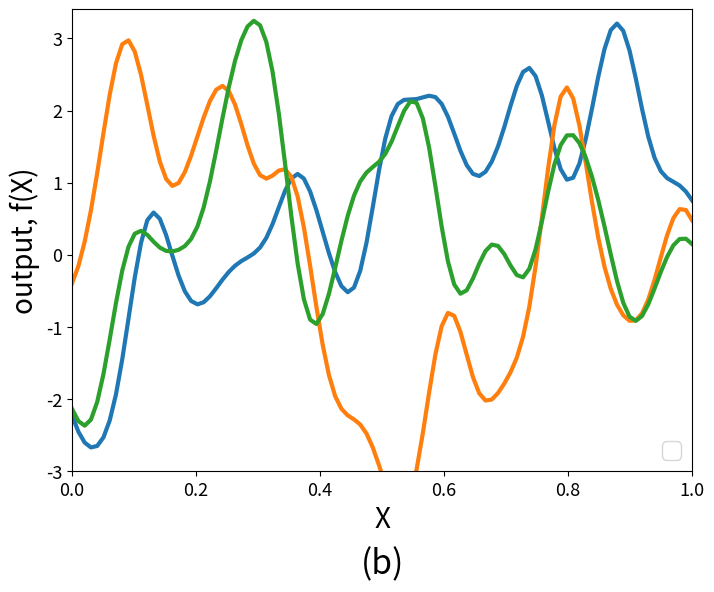
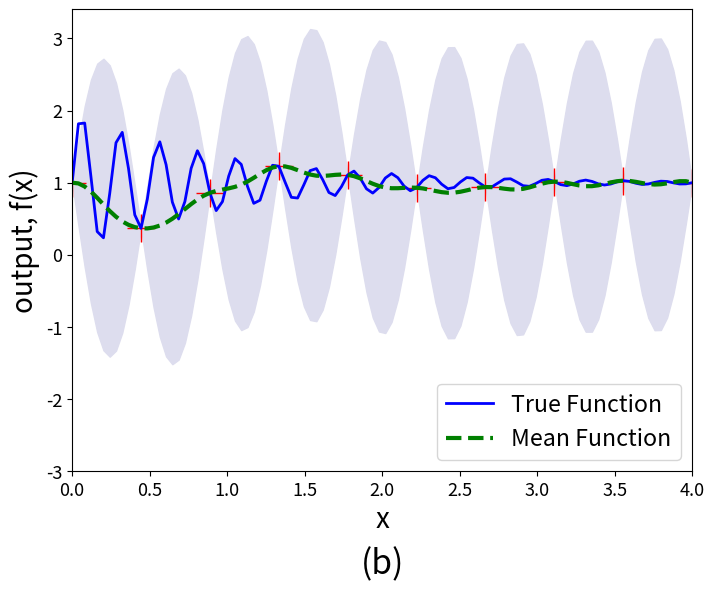
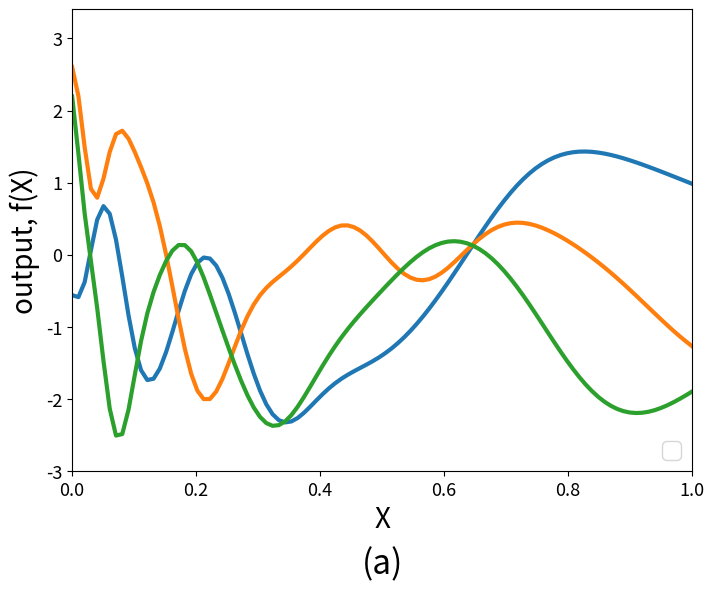
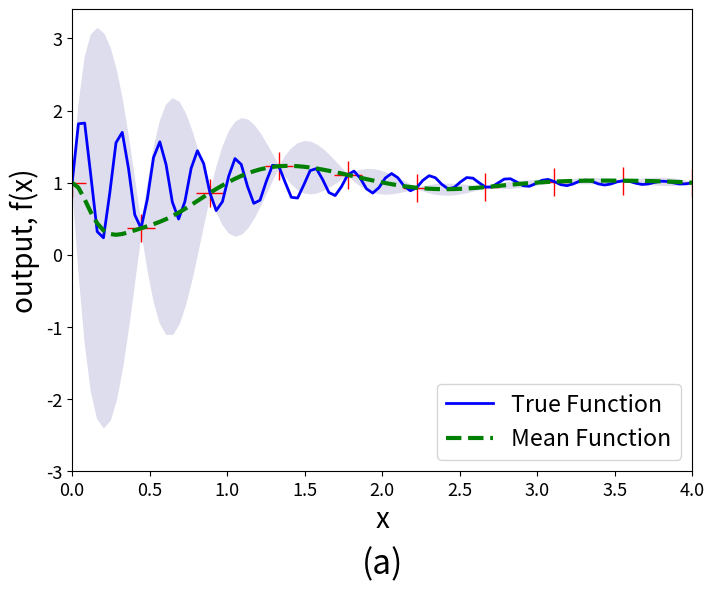

Reproduce these figures in Python, in order.
import numpy as np
import matplotlib.pyplot as plt
import scipy.optimize as opt
import datetime

plt.rcParams["figure.figsize"] = (8, 6)
plt.rcParams["font.size"] = 20
plt.rc('xtick', labelsize=13)
plt.rc('ytick', labelsize=13)

# kernel_type = 0
# number_of_test_datapoints = 20
np.random.seed(300)
# noise = 0.0


class GaussianProcess:

    # Constructor
    def __init__(self, kernel_type, number_of_test_datapoints, noise, random_seed, linspacexmin, linspacexmax,
                 linspaceymin, linspaceymax, kernel_char, signal_variance, number_of_dimensions,
                 number_of_observed_samples, X, y, params_estimation, len_scale_param_bounds,
                 number_of_restarts_likelihood, len_scale_params):

        self.kernel_type = kernel_type
        self.number_of_test_datapoints = number_of_test_datapoints
        self.noise = noise
        self.linspacexmin = linspacexmin
        self.linspacexmax = linspacexmax
        self.linspaceymin = linspaceymin
        self.linspaceymax = linspaceymax
        self.kernel_char = kernel_char
        self.signal_variance = signal_variance
        self.number_of_dimensions = number_of_dimensions
        self.number_of_observed_samples = number_of_observed_samples
        self.X = X
        self.y = y
        self.params_estimation = params_estimation
        self.len_scale_param_bounds = len_scale_param_bounds
        self.number_of_restarts_likelihood = number_of_restarts_likelihood
        self.len_scale_params = len_scale_params

        # np.random.seed(random_seed)

    # Define Plot Prior
    def plot_graph(self, plot_params):
        plt.figure(plot_params['plotnum'])
        plt.clf()
        for eachplot in plot_params['plotvalues']:
            if (len(eachplot) == 2):
                plt.plot(eachplot[0], eachplot[1],  lw =3)
            elif (len(eachplot) == 3):
                plt.plot(eachplot[0], eachplot[1])
            elif (len(eachplot) == 4):
                if(eachplot[3].startswith("label=")):
                    plt.plot(eachplot[0], eachplot[1], eachplot[2], label=eachplot[3][6:])
                    plt.legend(loc='upper right',prop={'size': 6})
                else:
                    flag = eachplot[3]
                    if flag.startswith('lw'):
                        plt.plot(eachplot[0], eachplot[1], eachplot[2], lw=eachplot[3][2:])
                    elif flag.startswith('ms'):
                        plt.plot(eachplot[0], eachplot[1], eachplot[2], ms=eachplot[3][2:])

            elif (len(eachplot) == 5):

                if(eachplot[3].startswith("label=")):
                    flag = eachplot[4]
                    if flag.startswith('lw'):
                        plt.plot(eachplot[0], eachplot[1], eachplot[2], label=eachplot[3][6:], lw=eachplot[4][2:])
                    elif flag.startswith('ms'):
                        plt.plot(eachplot[0], eachplot[1], eachplot[2], label=eachplot[3][6:], ms=eachplot[4][2:])
                    plt.legend(loc='upper right',prop={'size': 6})

                else:
                    flag = eachplot[3]
                    if flag.startswith('lw'):
                        plt.plot(eachplot[0], eachplot[1], eachplot[2], lw=eachplot[3][2:])
                    elif flag.startswith('ms'):
                        plt.plot(eachplot[0], eachplot[1], eachplot[2], ms=eachplot[3][2:])

        if 'gca_fill' in plot_params.keys():
            if len(plot_params['gca_fill']) == 3:
                plt.gca().fill_between(plot_params['gca_fill'][0], plot_params['gca_fill'][1],
                                       plot_params['gca_fill'][2],
                                       color="#ddddee")
            else:
                if plot_params['gca_fill'][3].startswith('color'):
                    color = plot_params['gca_fill'][3][6:]
                    print(len(plot_params['gca_fill']), color)
                    plt.gca().fill_between(plot_params['gca_fill'][0], plot_params['gca_fill'][1],
                                           plot_params['gca_fill'][2], color=color)

        plt.axis(plot_params['axis'])

        # Adding to have subfigure name printed at bottom
        if(kernel_char=="fix_l"):
            title = "(b)"
            plt.title(title, y=-0.24)
        else:
            title = "(a)"
            plt.title(title, y=-0.24)

        # plt.title(plot_params['title'])
        plt.xlabel(plot_params['xlabel'])
        plt.ylabel(plot_params['ylabel'])
        plt.ylim(-3,3.4)
        plt.legend(fontsize='small',loc = 4)
        # plt.use_sticky_edges = False
        # # plt.autoscale(tight=True)
        # # plt.autoscale(tight=True)
        plt.savefig(plot_params['file'],pad_inches=0, bbox_inches='tight')


    def plot_graph_len(self, plot_params):
        plt.figure(plot_params['plotnum'])
        plt.clf()
        for eachplot in plot_params['plotvalues']:
            if (len(eachplot) == 2):
                plt.plot(eachplot[0], eachplot[1],  lw =3.5)
            elif (len(eachplot) == 3):
                plt.plot(eachplot[0], eachplot[1])
            elif (len(eachplot) == 4):
                if(eachplot[3].startswith("label=")):
                    plt.plot(eachplot[0], eachplot[1], eachplot[2], label=eachplot[3][6:])
                    plt.legend(loc='upper right',prop={'size': 6})
                else:
                    flag = eachplot[3]
                    if flag.startswith('lw'):
                        plt.plot(eachplot[0], eachplot[1], eachplot[2], lw=eachplot[3][2:])
                    elif flag.startswith('ms'):
                        plt.plot(eachplot[0], eachplot[1], eachplot[2], ms=eachplot[3][2:])

            elif (len(eachplot) == 5):

                if(eachplot[3].startswith("label=")):
                    flag = eachplot[4]
                    if flag.startswith('lw'):
                        plt.plot(eachplot[0], eachplot[1], eachplot[2], label=eachplot[3][6:], lw=eachplot[4][2:])
                    elif flag.startswith('ms'):
                        plt.plot(eachplot[0], eachplot[1], eachplot[2], label=eachplot[3][6:], ms=eachplot[4][2:])
                    plt.legend(loc='upper right',prop={'size': 6})

                else:
                    flag = eachplot[3]
                    if flag.startswith('lw'):
                        plt.plot(eachplot[0], eachplot[1], eachplot[2], lw=eachplot[3][2:])
                    elif flag.startswith('ms'):
                        plt.plot(eachplot[0], eachplot[1], eachplot[2], ms=eachplot[3][2:])

        if 'gca_fill' in plot_params.keys():
            if len(plot_params['gca_fill']) == 3:
                plt.gca().fill_between(plot_params['gca_fill'][0], plot_params['gca_fill'][1],
                                       plot_params['gca_fill'][2],
                                       color="#ddddee")
            else:
                if plot_params['gca_fill'][3].startswith('color'):
                    color = plot_params['gca_fill'][3][6:]
                    print(len(plot_params['gca_fill']), color)
                    plt.gca().fill_between(plot_params['gca_fill'][0], plot_params['gca_fill'][1],
                                           plot_params['gca_fill'][2], color=color)

        plt.axis(plot_params['axis'])
        plt.title(plot_params['title'])
        plt.xlabel(plot_params['xlabel'])
        plt.ylabel(plot_params['ylabel'])
        plt.autoscale(tight=True)
        plt.ylim(0, 1.2)

        plt.savefig(plot_params['file'],pad_inches=0, bbox_inches='tight')


    # Define the kernel function
    def computekernel(self, data_point1, data_point2):

        if self.kernel_type == 0:
            # print("SE Kernel")
            self.charac_length_scale = 0.2
            result = self.sq_exp_kernel(data_point1, data_point2, self.charac_length_scale, self.signal_variance)

        elif self.kernel_type == 1:
            print("RQF Kernel")
            self.charac_length_scale = 1
            alpha = 0.1
            result = self.rational_quadratic_kernel(data_point1, data_point2, self.charac_length_scale, alpha)

        elif self.kernel_type == 2:
            print("EXP Kernel")
            self.charac_length_scale = 0.1
            result = self.exp_kernel_function(data_point1, data_point2, self.charac_length_scale)

        elif self.kernel_type == 3:
            print("Periodic Kernel")
            self.charac_length_scale = 0.1
            result = self.periodic_kernel_function(data_point1, data_point2, self.charac_length_scale)

        return result

    def sq_exp_kernel_vanilla(self, data_point1, data_point2, charac_length_scale, signal_variance):

        # Define the SE kernel function
        total_squared_distances = np.sum(data_point1 ** 2, 1).reshape(-1, 1) + np.sum(data_point2 ** 2, 1) - 2 * np.dot(
            data_point1, data_point2.T)
        kernel_val = np.exp(-(total_squared_distances * (1 / (charac_length_scale * 2.0))))
        # print (kernel_val)
        return kernel_val

    def sq_exp_kernel(self, data_point1, data_point2, char_len_scale, signal_variance):

        if( self.kernel_char == 'ard' or self.kernel_char == 'fix_l'):

            return self.ard_sq_exp_kernel(data_point1, data_point2, [char_len_scale], signal_variance)

        elif(self.kernel_char == 'var_l'):
            # print("Var kernel is set for the computations")
            return self.var_sq_exp_kernel(data_point1, data_point2, char_len_scale, signal_variance)

    def ard_sq_exp_kernel(self, data_point1, data_point2, char_len_scale, signal_variance):

        # Element wise squaring the vector of given length scales
        char_len_scale = np.array(char_len_scale) ** 2

        # Creating a Diagonal matrix with squared l values
        sq_dia_len = np.diag(char_len_scale)

        # Computing inverse of a diagonal matrix by reciprocating each item in the diagonal
        inv_sq_dia_len = np.linalg.pinv(sq_dia_len)
        kernel_mat = np.zeros(shape=(len(data_point1), len(data_point2)))
        for i in np.arange(len(data_point1)):
            for j in np.arange(len(data_point2)):
                difference = ((data_point1[i, :] - data_point2[j, :]))
                product1 = np.dot(difference, inv_sq_dia_len)
                final_product = np.dot(product1, difference.T)
                each_kernel_val = (signal_variance**2) * (np.exp((-1 / 2.0) * final_product))
                kernel_mat[i, j] = each_kernel_val
        return kernel_mat

    def var_sq_exp_kernel(self, data_point1, data_point2, char_len_scale, signal_variance):
        kernel_mat = np.zeros(shape=(len(data_point1), len(data_point2)))
        for i in np.arange(len(data_point1)):
            for j in np.arange(len(data_point2)):

                len_scale_vector_datapoint1 = self.len_scale_func(data_point1[i, :])
                len_scale_vector_datapoint2 = self.len_scale_func(data_point2[j, :])
                difference = ((data_point1[i, :] - data_point2[j, :]))

                total_product = 1
                total_sum = 0

                for k in np.arange(len(len_scale_vector_datapoint1)):
                    denominator = len_scale_vector_datapoint1[k] ** 2 + len_scale_vector_datapoint2[k] ** 2
                    total_product *= (2 * len_scale_vector_datapoint1[k] * len_scale_vector_datapoint2[k]) / denominator
                    total_sum += 1 / denominator

                squared_diff = np.dot(difference, difference.T)
                prod_term = (signal_variance ** 2) * np.sqrt(total_product)
                sum_term  = (np.exp((-1) * squared_diff * total_sum))
                each_kernel_val = prod_term * sum_term
                kernel_mat[i, j] = each_kernel_val

        return kernel_mat

    # Estimating kernel parameters
    def optimize_log_marginal_likelihood_l_params(self, input):
        # 0 to n-1 elements represent the nth eleme

        self.len_scale_params = np.array(input)

        # Following parameters not used in any computations
        init_charac_length_scale = 0.1
        signal_variance = 1

        K_x_x = self.sq_exp_kernel(self.X, self.X, init_charac_length_scale, signal_variance)
        eye = 1e-10 * np.eye(len(self.X))
        Knoise = K_x_x + eye
        # Find L from K = L *L.T instead of inversing the covariance function
        L_x_x = np.linalg.cholesky(Knoise)
        factor = np.linalg.solve(L_x_x, self.y)
        det = np.linalg.det(Knoise)
        log_marginal_likelihood = -0.5 * (np.dot(factor.T, factor) +
                                          self.number_of_observed_samples * np.log(2 * np.pi) +
                                          np.log(det))
        return log_marginal_likelihood

    def optimize_log_marginal_likelihood_l(self, input):
        # 0 to n-1 elements represent the nth eleme
        init_charac_length_scale = np.array(input[: self.number_of_dimensions])
        signal_variance = input[len(input)-1]
        K_x_x = self.sq_exp_kernel(self.X, self.X, init_charac_length_scale, signal_variance)
        eye = 1e-6 * np.eye(len(self.X))
        Knoise = K_x_x + eye
        # Find L from K = L *L.T instead of inversing the covariance function
        L_x_x = np.linalg.cholesky(Knoise)
        factor = np.linalg.solve(L_x_x, self.y)
        log_marginal_likelihood = -0.5 * (np.dot(factor.T, factor) +
                                          self.number_of_observed_samples * np.log(2 * np.pi) +
                                          np.log(np.linalg.det(Knoise)))
        return log_marginal_likelihood


    def kernel_params (self, data_point1, data_point2, char_len_scale, signal_variance):
        prod_array = np.array([])
        sum_array = np.array([])
        kernel_mat = np.zeros(shape=(len(data_point1), len(data_point2)))
        for i in np.arange(len(data_point1)):
            for j in np.arange(len(data_point2)):

                len_scale_vector_datapoint1 = self.len_scale_func(data_point1[i, :])
                len_scale_vector_datapoint2 = self.len_scale_func(data_point2[j, :])
                difference = ((data_point1[i, :] - data_point2[j, :]))

                total_product = 1
                total_sum = 0

                for k in np.arange(len(len_scale_vector_datapoint1)):
                    denominator = len_scale_vector_datapoint1[k] ** 2 + len_scale_vector_datapoint2[k] ** 2
                    total_product *= (2 * len_scale_vector_datapoint1[k] * len_scale_vector_datapoint2[k]) / denominator
                    total_sum += 1 / denominator

                squared_diff = np.dot(difference, difference.T)
                prod_term = (signal_variance ** 2) * np.sqrt(total_product)
                prod_array = np.append(prod_array,prod_term)
                sum_term = (np.exp((-1) * squared_diff * total_sum))
                sum_array = np.append(sum_array, sum_term)
                each_kernel_val = prod_term * sum_term
                kernel_mat[i, j] = each_kernel_val

        return prod_array, sum_array, kernel_mat

    def len_scale_func(self, data_point):

        a = self.len_scale_params[0]
        b = self.len_scale_params[1]
        c = 0

        a = 0.2
        b = 0.1

        # len_scale_weights = np.zeros(data_point.shape)
        len_scale_weights = np.array([])
        len_scale_values = np.array([])
        data_point_values = np.array([])

        for dim_count in np.arange(len(data_point)):


            # # Linear calculations
            len_scale_weights = np.append(len_scale_weights, a)
            data_point_values = np.append(data_point_values, data_point[0])
            value = np.dot(len_scale_weights.T, data_point) + b

            # Quadratic calculations
            # len_scale_weights = np.append(len_scale_weights,a)
            # len_scale_weights = np.append(len_scale_weights,b)
            # data_point_values = np.append(data_point_values, data_point[0] ** 2)
            # data_point_values = np.append(data_point_values, data_point[0])
            # value = np.dot(len_scale_weights.T, data_point_values) + c

            # # Gaussian
            # mean = 2
            # std_dev = 0.8
            # bias = 0
            # exp_term = np.exp((-0.5) * (((data_point_values - mean) / std_dev) ** 2))
            # # pre_term = -1 / np.sqrt(2 * np.pi * (std_dev ** 2))
            # pre_term = 1
            # value = pre_term * exp_term + bias

            # Inverted Gaussian
            # mean = 2
            # std_dev = 0.8
            # bias = 1.1
            # exp_term = np.exp((-0.5) * (((data_point_values - mean) / std_dev) ** 2))
            # # pre_term = -1 / np.sqrt(2 * np.pi * (std_dev ** 2))
            # pre_term = -1
            # value = pre_term * exp_term + bias


            #Logistic
            # ### # Logistic function for length scale functions
            # value = (1/(1.25+np.exp(5-data_point_values)))+0.1

            if value == 0 :
                value = 1e-6
            len_scale_values = np.append(len_scale_values, value)

        return len_scale_values


    def rational_quadratic_kernel(self, data_point1, data_point2, charac_length_scale, alpha):

        # Define Rational Quadratic Function
        total_squared_distances = np.sum(data_point1 ** 2, 1).reshape(-1, 1) + np.sum(data_point2 ** 2, 1) - 2 * np.dot(
            data_point1, data_point2.T)
        kernel_val = (1 + ((total_squared_distances / (2.0 * (charac_length_scale ** 2) * alpha)))) ** (-alpha)
        print(kernel_val)
        return kernel_val

    def exp_kernel_function(self, data_point1, data_point2, charac_length_scale):

        # exponential covariance function , special case of matern with v = 1/2
        kernel_val = np.exp(-(abs(data_point2 - data_point1) / charac_length_scale))
        print(kernel_val.shape)
        return kernel_val

    def periodic_kernel_function(self, data_point1, data_point2, charac_length_scale):

        # Periodic covariance function
        kernel_val = np.exp(-2.0 * (np.sin(np.pi * (data_point2 - data_point1))) ** 2 * (1 / charac_length_scale ** 2))
        print(kernel_val.shape)
        return kernel_val

    def compute_mean_var(self, Xs, X, y):

        # Apply the kernel function to our training points
        K_x_x = self.computekernel(X, X)

        eye = 1e-10 * np.eye(len(X))
        L_x_x = np.linalg.cholesky(K_x_x + eye)

        K_x_xs = self.computekernel(X, Xs)
        factor1 = np.linalg.solve(L_x_x, K_x_xs)
        factor2 = np.linalg.solve(L_x_x, y)
        mean = np.dot(factor1.T, factor2).flatten()

        K_xs_xs = self.computekernel(Xs, Xs)
        variance = K_xs_xs - np.dot(factor1.T, factor1)

        return mean, variance, factor1

    def runGaussian(self, count, Xs, ys, X, y):

        print("!!!!!!!!!!Gaussian Process: Iteration", count, " Started!!!!!!!!!")

        if (self.params_estimation):
            print("estimating params")
            # Estimating Length scale itself
            x_max_value = None
            log_like_max =  -1* float("inf")

            # Data structure to create the starting points for the scipy.minimize method
            random_points_a = []
            random_points_b = []

            # Depending on the number of dimensions and bounds, generate random multi-starting points to find maxima
            for dim in np.arange(self.number_of_dimensions):
                random_data_point_each_dim = np.random.uniform(self.len_scale_param_bounds[dim][0],
                                                               self.len_scale_param_bounds[dim][1],
                                                               self.number_of_restarts_likelihood). \
                    reshape(1, self.number_of_restarts_likelihood)
                random_points_a.append(random_data_point_each_dim)

            # Vertically stack the arrays of randomly generated starting points as a matrix
            random_points_a = np.vstack(random_points_a)

            # Depending on the number of dimensions and bounds, generate random multi-starting points to find maxima
            for dim in np.arange(self.number_of_dimensions):
                random_data_point_each_dim = np.random.uniform(self.len_scale_param_bounds[dim][0],
                                                               self.len_scale_param_bounds[dim][1],
                                                               self.number_of_restarts_likelihood). \
                    reshape(1, self.number_of_restarts_likelihood)
                random_points_b.append(random_data_point_each_dim)

            # Vertically stack the arrays of randomly generated starting points as a matrix
            random_points_b = np.vstack(random_points_b)

            total_bounds = self.len_scale_param_bounds.copy()

            for ind in np.arange(self.number_of_restarts_likelihood):

                param_a = random_points_a[0][ind]
                param_b = random_points_b[0][ind]

                #
                # x = [0.05, 0.1]
                # value = self.optimize_log_marginal_likelihood_l_params(x)
                # print(value)

                init_points = np.append(param_a, param_b)
                print(ind+1, ". Initial values for a & b are ",param_a, param_b)
                maxima =  opt.minimize(lambda x: -self.optimize_log_marginal_likelihood_l_params(x),
                                      init_points,
                                      method='L-BFGS-B',
                                      bounds=total_bounds
                                       # , options={'disp':True}
                                       , options={ 'maxfun': 2000, 'maxiter': 2000}
                                       )

                if not maxima['success']:
                    print ("Error occured : ", maxima['message'], "Log L: ", -1*maxima['fun'])
                    continue

                a_temp = maxima['x'][0]
                b_temp = maxima['x'][1]
                params = np.append(a_temp, b_temp)

                log_likelihood = -1* maxima['fun']

                print("Comparing", log_likelihood, log_like_max)
                if (log_likelihood > log_like_max):
                    print("New maximum log likelihood ", -1 * log_likelihood, " found for params ", params)
                    x_max_value = maxima
                    log_like_max = log_likelihood

            a = x_max_value['x'][0]
            b = x_max_value['x'][1]
            self.len_scale_params = np.array([a, b])

            print("Opt Params: ", self.len_scale_params)

        # compute the covariances between the test data points i.e K**
        K_xs_xs = self.computekernel(Xs, Xs)

        # Cholesky decomposition to find L from covariance matrix K i.e K = L*L.T
        L_xs_xs = np.linalg.cholesky(K_xs_xs + 1e-10 * np.eye(self.number_of_test_datapoints))

        # Sample 3 standard normals for our test points
        standard_normals = np.random.normal(size=(self.number_of_test_datapoints, 3))

        # multiply them by the square root of the covariance matrix
        f_prior = np.dot(L_xs_xs, standard_normals)


        #Plotting here

        # Xs = np.linspace(0,1, 100).reshape(100,1)

        plot_prior_params = {'plotnum': 'Fig 1_' + str(count),
                             # 'axis': [self.linspacexmin, self.linspacexmax, linspaceymin, linspaceymax],
                             'axis': [0,1,-2,2],
                             'plotvalues': [[np.linspace(0,1, 100).reshape(100,1), f_prior]],
                             'title': 'GP Prior Samples',
                             'file': 'prior_log_l.pdf',
                             'xlabel' : 'X',
                             'ylabel': 'output, f(X)'
                             }
        self.plot_graph(plot_prior_params)

        len_scale_values = np.array([])
        for each_point in Xs:
            len_scale_values = np.append(len_scale_values, self.len_scale_func(each_point))

        plot_len_scales = {'plotnum': 'Fig 4_' + str(count),
                           'axis': [0,4,-1,1],
                           'plotvalues': [[np.linspace(0,1, 100).reshape(100,1), len_scale_values,'g-', 'lw3.5']],
                           'title': 'Logistic',
                           'file': 'log_l.pdf',
                           'xlabel': 'X',
                           'ylabel': 'length scale function l(X)'
                           }

        # self.plot_graph_len(plot_len_scales)

        # plt.show()
        # exit(0)

        mean, variance, factor1 = self.compute_mean_var(Xs, X, y)
        diag_variance = np.diag(variance)
        standard_deviation = np.sqrt(diag_variance)

        # compute posterior for the data points
        newL = np.linalg.cholesky(K_xs_xs + 1e-10 * np.eye(self.number_of_test_datapoints) - np.dot(factor1.T, factor1))
        f_post = mean.reshape(-1, 1) + np.dot(newL, np.random.normal(size=(self.number_of_test_datapoints, 3)))

        plot_posterior_sample_params = {'plotnum': 'Fig 2_' + str(count),
                                        'axis': [self.linspacexmin, self.linspacexmax, linspaceymin, linspaceymax],
                                        'plotvalues': [[X, y, 'r+', 'ms20'], [Xs, f_post]],
                                        'title': 'GP Posterior Samples',
                                        'file': 'GP_Posterior_Samples'+ str(count),
                                        'xlabel' : 'x',
                                        'ylabel': 'output, f(x)'
                                        }
        # self.plot_graph(plot_posterior_sample_params)

        # if (kernel_char == "var_l"):
        #     title = "Posterior for Spatially Varying Kernel"
        # elif (kernel_char == "fix_l"):
        #     title = "Posterior for Fixed SE Kernel"

        plot_posterior_distr_params = {'plotnum': 'Fig 3_' + str(count),
                                       'axis': [self.linspacexmin, self.linspacexmax, linspaceymin, linspaceymax],
                                       'plotvalues': [[X, y, 'r+', 'ms20'], [Xs, ys, 'b-', 'label=True Function','lw2'],
                                                      [Xs, mean, 'g--','label=Mean Function','lw3']],
                                       'title': "",
                                       'file': 'GP_Posterior_Distr'+ kernel_char+str(count)+".pdf",
                                       'gca_fill': [Xs.flat, mean - 2 * standard_deviation,
                                                    mean + 2 * standard_deviation] ,
                                       'xlabel': 'x',
                                       'ylabel': 'output, f(x)'
                                       }
        self.plot_graph(plot_posterior_distr_params)



        return mean



if __name__ == "__main__":

    timenow = datetime.datetime.now()
    print("\nStart time: ", timenow.strftime("%H%M%S_%d%m%Y"))

    kernel_type = 0
    number_of_test_datapoints = 100
    noise = 0.0
    random_seed = 500
    kernel_char = "var_l"
    signal_variance = 1.5
    linspacexmin = 0
    linspacexmax = 4
    linspaceymin = -3
    linspaceymax = 3
    number_of_dimensions = 1
    params_estimation = False
    number_of_restarts_likelihood = 15

    a = 0.14
    b = 0.1
    len_scale_params = np.array([a, b])
    len_scale_param_bounds = [[0.01, 1] for nd in np.arange(len(len_scale_params))]

    # X = np.array([2, 7]).reshape(2, 1)
    # X = np.array([2.5, 5, 7]).reshape(-1, 1)
    X = np.linspace(linspacexmin, linspacexmax, 10).reshape(-1, 1)
    number_of_observed_samples = len(X)

    # True function to be modelled
    # y = np.sin(X)
    # y = np.exp(-(X - 2) ** 2) + np.exp(-(X - 6) ** 2 / 10) + 1 / (X ** 2 + 1)
    y = (np.exp(-X) * np.sin(8 * np.pi * X)) + 1
    # y = (np.exp(-X) * np.sin(3 * np.pi * X)) + 0.3

    # test datapoints
    Xs = np.linspace(linspacexmin, linspacexmax, number_of_test_datapoints).reshape(-1, 1)
    # ys = np.sin(Xs)
    # ys = np.exp(-(Xs - 2) ** 2) + np.exp(-(Xs - 6) ** 2 / 10) + 1 / (Xs ** 2 + 1)
    ys = (np.exp(-Xs) * np.sin(8 * np.pi * Xs)) + 1
    # ys = (np.exp(-Xs) * np.sin(3 * np.pi * Xs)) + 0.3

    # kernel_char = 'fix_l'
    kernel_char = 'var_l'
    gaussianObject = GaussianProcess(kernel_type, number_of_test_datapoints, noise, random_seed, linspacexmin,
                                     linspacexmax, linspaceymin, linspaceymax, kernel_char, signal_variance,
                                     number_of_dimensions, number_of_observed_samples, X, y, params_estimation,
                                     len_scale_param_bounds,  number_of_restarts_likelihood, len_scale_params)

    number_of_GP_iterations = 1

    mean = None

    for i in np.arange(number_of_GP_iterations):

        if i == 0:
            # print("initial values: ", gaussianObject.len_scale_params)
            # mean = gaussianObject.runGaussian(i, Xs, ys, X, y)
            count = 10
            for each in ['fix_l' ,'var_l']:
            # for each in ['var_l']:
                kernel_char = each
                gaussianObject.kernel_char = each
                print("Kernel type: ",each)
                # if('var_l' == each):
                    # gaussianObject.params_estimation = Fal
                mean = gaussianObject.runGaussian(count, Xs, ys, X, y)
                count+=1

        if i == 1:
            print ("second iteration")

            newX=np.array([])
            newy=np.array([])

            for j in np.arange(30):
                rand = np.random.randint(1,100)
                # print(rand)
                newX = np.append(newX, Xs[rand])
                newy = np.append(newy, mean[rand])

            # # X = Xs[0:30]
            # # y = mean[0:30].reshape(-1,1)
            Xs = np.linspace(linspacexmin, linspacexmax, number_of_test_datapoints).reshape(-1, 1)
            # ys = (np.exp(-Xs) * np.sin(3 * np.pi * Xs)) + 0.3
            # ys = np.exp(-(Xs - 2) ** 2) + np.exp(-(Xs - 6) ** 2 / 10) + 1 / (Xs ** 2 + 1)
            # ys = np.sin(Xs)
            ys = mean
            gaussianObject.params_estimation = True
            gaussianObject.X = newX.reshape(-1,1)
            gaussianObject.y = newy.reshape(-1,1)
            gaussianObject.number_of_test_datapoints = number_of_test_datapoints
            gaussianObject.number_of_observed_samples = len(gaussianObject.X)
            gaussianObject.Xs = Xs
            gaussianObject.ys = ys
            gaussianObject.runGaussian(i, Xs, ys, newX.reshape(-1,1), newy.reshape(-1,1))

    timenow = datetime.datetime.now()
    print("\nEnd time: ", timenow.strftime("%H%M%S_%d%m%Y"))
    plt.show()
